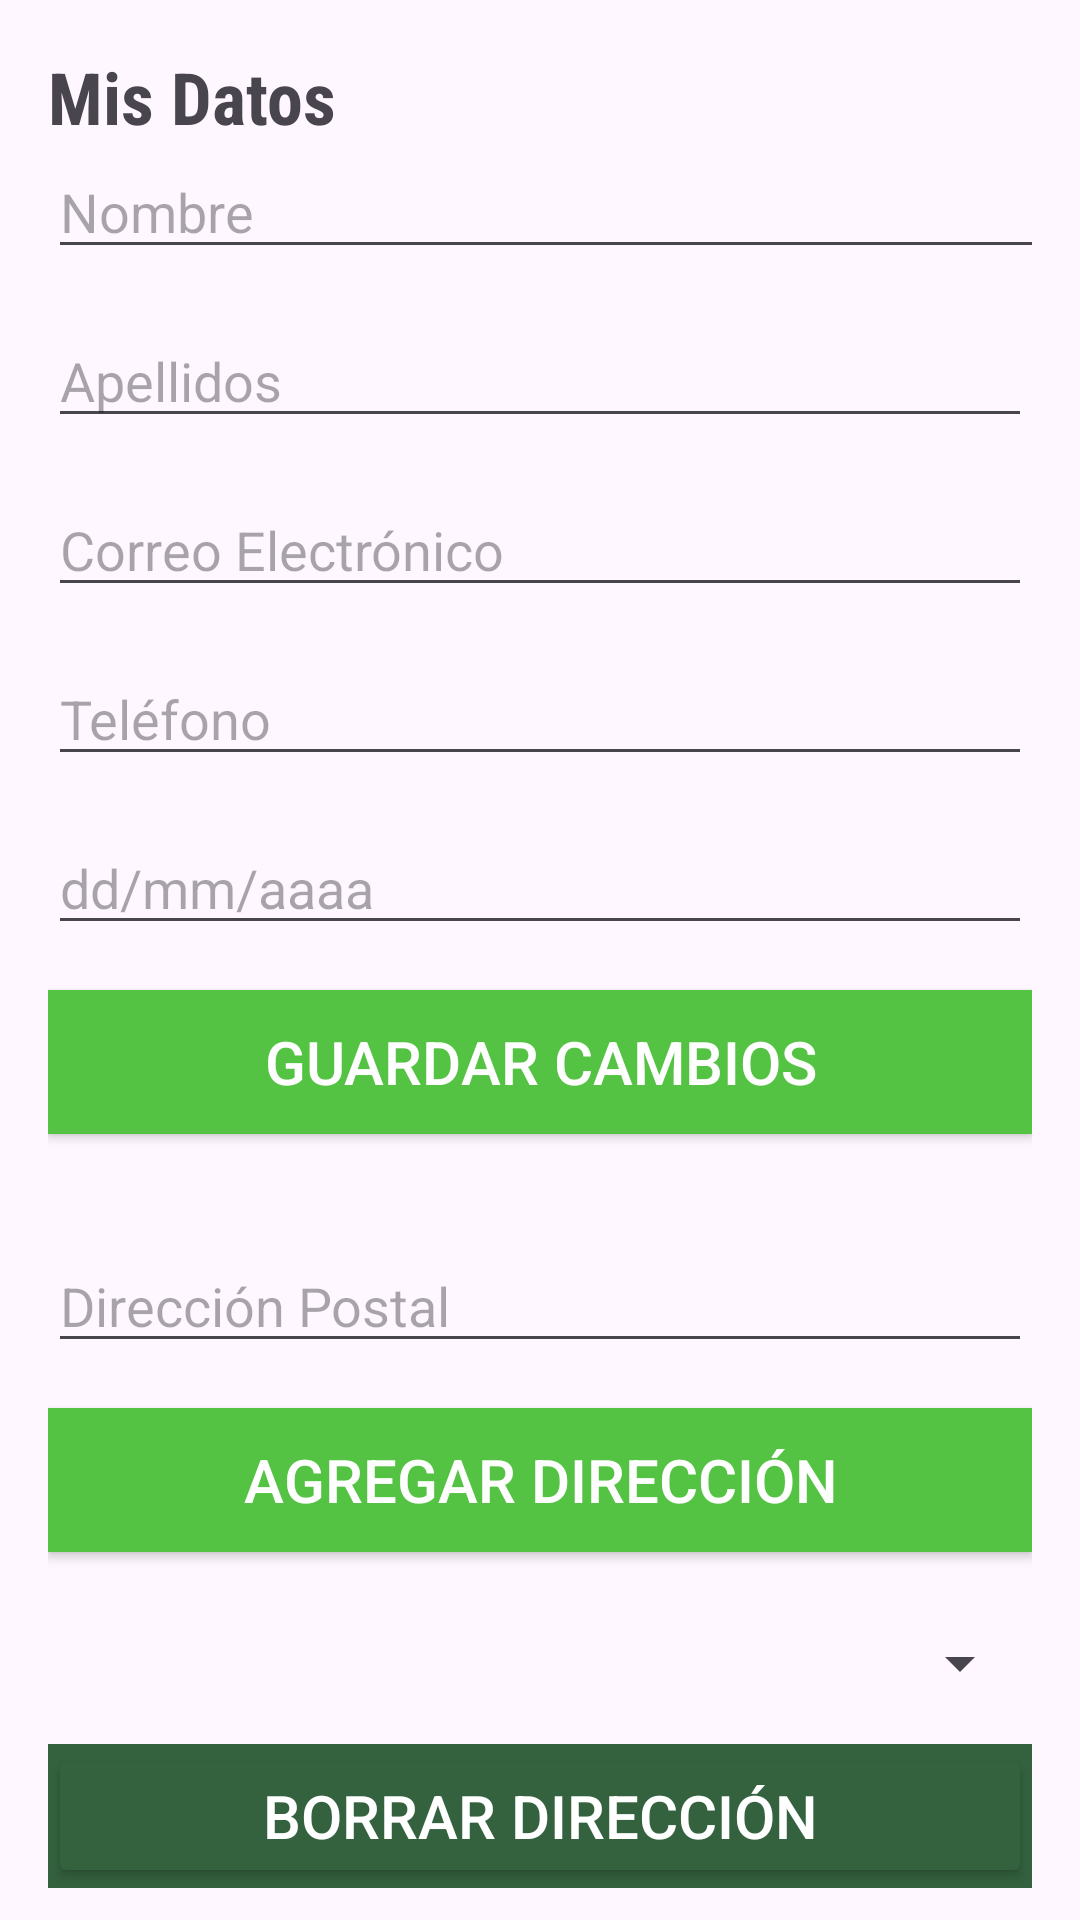

This screen was rendered from an Android layout file. Write that file and the resources it references.
<!-- AndroidManifest.xml: application theme Theme.Reto1 -->
<!-- res/layout/fragment_mi_cuenta.xml -->
<?xml version="1.0" encoding="utf-8"?>
<androidx.core.widget.NestedScrollView xmlns:android="http://schemas.android.com/apk/res/android"
    xmlns:app="http://schemas.android.com/apk/res-auto"
    xmlns:tools="http://schemas.android.com/tools"
    android:layout_width="match_parent"
    android:layout_height="match_parent"
    tools:context=".MiCuenta">

    <LinearLayout
        android:layout_width="wrap_content"
        android:layout_height="wrap_content"
        android:layout_gravity="center_horizontal"
        android:orientation="vertical"
        android:padding="16dp">

        <TextView
            android:id="@+id/textViewMisDatos"
            style="@style/TituloEstilo"
            android:layout_width="match_parent"
            android:layout_height="wrap_content"
            android:text="@string/mis_datos" />

        <EditText
            android:id="@+id/editTextNombre"
            android:layout_width="380dp"
            android:layout_height="wrap_content"
            android:layout_marginBottom="15dp"
            android:hint="@string/nombre"
            android:inputType="text" />

        <EditText
            android:id="@+id/editTextApellidos"
            android:layout_width="match_parent"
            android:layout_height="wrap_content"
            android:layout_marginBottom="15dp"
            android:ems="10"
            android:hint="@string/apellidos"
            android:inputType="text" />

        <EditText
            android:id="@+id/editTextEmailAddress"
            android:layout_width="match_parent"
            android:layout_height="wrap_content"
            android:layout_marginBottom="15dp"
            android:ems="10"
            android:hint="@string/email"
            android:inputType="textEmailAddress" />

        <EditText
            android:id="@+id/editTextPhone"
            android:layout_width="match_parent"
            android:layout_height="wrap_content"
            android:layout_marginBottom="15dp"
            android:ems="10"
            android:hint="@string/telefono"
            android:inputType="phone" />

        <EditText
            android:id="@+id/editTextDate"
            android:layout_width="match_parent"
            android:layout_height="wrap_content"
            android:layout_marginBottom="15dp"
            android:ems="10"
            android:hint="@string/fecha_nacimiento"
            android:inputType="date" />

        <Button
            android:id="@+id/btnGuardarCambios"
            android:layout_width="match_parent"
            android:layout_height="wrap_content"
            android:layout_marginBottom="35dp"
            android:background="@color/light_green"
            android:backgroundTint="@color/light_green"
            android:text="@string/guardar"
            android:textColor="@color/white"
            android:textSize="20dp" />

        <EditText
            android:id="@+id/editTextPostalAddress"
            android:layout_width="match_parent"
            android:layout_height="wrap_content"
            android:layout_marginBottom="15dp"
            android:ems="10"
            android:hint="@string/direccion"
            android:inputType="textPostalAddress" />

        <Button
            android:id="@+id/buttonAgregarDireccion"
            android:layout_width="match_parent"
            android:layout_height="wrap_content"
            android:layout_marginBottom="25dp"
            android:background="@color/light_green"
            android:text="@string/agregar_direccion"
            android:textColor="@color/white"
            android:textSize="20sp" />

        <Spinner
            android:id="@+id/spinner"
            android:layout_width="match_parent"
            android:layout_height="wrap_content"
            android:layout_marginBottom="15dp" />

        <LinearLayout
            android:layout_width="match_parent"
            android:layout_height="match_parent"
            android:layout_marginBottom="35sp"
            android:background="@color/dark_green"
            android:orientation="horizontal">

            <Button
                android:id="@+id/buttonBorrarDireccion"
                android:layout_width="match_parent"
                android:layout_height="match_parent"
                android:backgroundTint="@color/dark_green"
                android:text="@string/borrar_direccion"
                android:textColor="@color/white"
                android:textSize="20sp" />
        </LinearLayout>

        <TextView
            android:id="@+id/textViewRestablecerPass"
            android:layout_width="match_parent"
            android:layout_height="wrap_content"
            android:layout_marginBottom="35dp"
            android:text="@string/olvidar_contra"
            android:textColor="@color/dark_green"
            android:textSize="20sp" />

        <LinearLayout
            android:layout_width="wrap_content"
            android:layout_height="wrap_content"
            android:orientation="horizontal">

            <LinearLayout
                android:layout_width="175dp"
                android:layout_height="wrap_content"
                android:background="@color/black"
                android:gravity="center"
                android:orientation="horizontal">

                <Button
                    android:id="@+id/buttonLogOut"
                    android:layout_width="wrap_content"
                    android:layout_height="wrap_content"
                    android:background="@color/color_transparent"
                    android:backgroundTint="@color/black"
                    android:gravity="center|center_vertical"
                    android:padding="8dp"
                    android:text="@string/cerrar"
                    android:textColor="@color/white"
                    android:textSize="16sp" />

                <ImageView
                    android:layout_width="wrap_content"
                    android:layout_height="wrap_content"
                    android:layout_gravity="center|center_horizontal"
                    android:src="@drawable/log_out" />
            </LinearLayout>

            <Space
                android:layout_width="18dp"
                android:layout_height="wrap_content"
                android:layout_weight="1" />

            <LinearLayout
                android:layout_width="185dp"
                android:layout_height="wrap_content"
                android:background="@color/red"
                android:gravity="center"
                android:orientation="horizontal">

                <Button
                    android:id="@+id/buttonDeleteAccount"
                    android:layout_width="wrap_content"
                    android:layout_height="wrap_content"
                    android:background="@color/color_transparent"
                    android:backgroundTint="@color/black"
                    android:gravity="center|center_vertical"
                    android:padding="8dp"
                    android:text="@string/borrar"
                    android:textColor="@color/white"
                    android:textSize="16sp" />

                <ImageView
                    android:layout_width="wrap_content"
                    android:layout_height="wrap_content"
                    android:layout_gravity="center|center_horizontal"
                    android:src="@drawable/delete"
                    android:tint="@color/white" />
            </LinearLayout>
        </LinearLayout>
    </LinearLayout>
</androidx.core.widget.NestedScrollView>
<!-- resources referenced by this layout -->
<resources>
  <color name="black">#FF000000</color>
  <color name="color_transparent">#00FFFFFF</color>
  <color name="dark_green">#34623F</color>
  <color name="light_green">#54C242</color>
  <color name="red">#EC0D0D</color>
  <color name="white">#FFFFFFFF</color>
  <string name="agregar_direccion">AGREGAR DIRECCIÓN</string>
  <string name="apellidos">Apellidos</string>
  <string name="borrar">BORRAR CUENTA</string>
  <string name="borrar_direccion">BORRAR DIRECCIÓN</string>
  <string name="cerrar">CERRAR SESIÓN</string>
  <string name="direccion">Dirección Postal</string>
  <string name="email">Correo Electrónico</string>
  <string name="fecha_nacimiento">dd/mm/aaaa</string>
  <string name="guardar">GUARDAR CAMBIOS</string>
  <string name="mis_datos">Mis Datos</string>
  <string name="nombre">Nombre</string>
  <string name="olvidar_contra">¿Has olvidado tu contraseña? </string>
  <string name="telefono">Teléfono</string>
  <style name="TituloEstilo">
          <item name="android:textSize">24sp</item> 
          <item name="android:textStyle">bold</item> 
          <item name="android:fontFamily">sans-serif-condensed</item> 
      </style>
  <style name="Theme.Reto1" parent="Base.Theme.Reto1" />
  <style name="Base.Theme.Reto1" parent="Theme.Material3.DayNight.NoActionBar">
          
          <item name="colorPrimary">@color/light_green</item>
          <item name="colorPrimaryVariant">@color/light_green</item>
  
      </style>
</resources>
